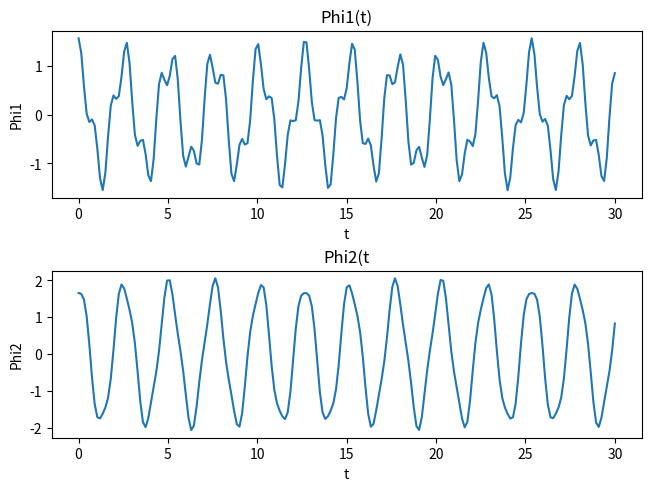
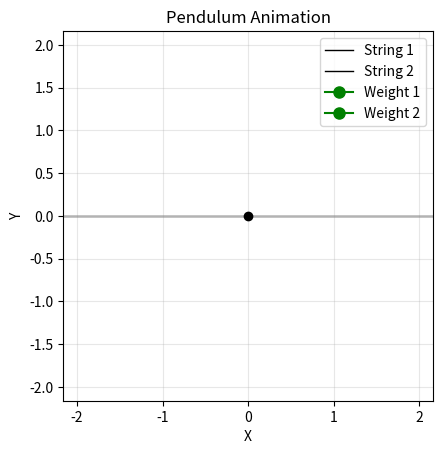

Write the Python code that produced these figures, in order.
import math
import numpy as np
import matplotlib.pyplot as plt
import matplotlib.animation as animation
from scipy.integrate import solve_ivp

method_name = 'RK45'

# Model parameters
L1 = 0.5
L2 = 1.3
g = 9.81
w1 = np.sqrt(g/L1)
w2 = np.sqrt(g/L2)

# Initial conditions: two angles and two angular velocities
sol_0 = np.array((np.radians(90.0), np.radians(95.0), 0.0, 0.0), dtype=np.float32)

# Time mesh
t_0 = 0.0
t_1 = 30.0
N = 200
tau = (t_1 - t_0) / N  
t = np.linspace(t_0, t_1, N + 1)

# Initialize solution for RK4 method
sol_rk4 = np.zeros((N + 1, 4), dtype=np.float32)
sol_rk4[0] = sol_0

# Differential equation:
# phi1' = psi1
# phi2' = psi2
# psi1' = -2g*phi1/L1 + g*phi2/L1 
# psi2' = -2g*phi2/L2 + 2g*phi1/L2
def f(t,x):
    phi1 = x[0]
    phi2 = x[1]
    psi1 = x[2]
    psi2 = x[3]

    return np.array((psi1, psi2, -2.0*g*phi1/L1 + g*phi2/L1, -2.0*g*phi2/L2 + 2.0*g*phi1/L2))

# Loop to compute three solutions
for i in range(0, N):        
        d1 = tau * f(t[i],sol_rk4[i])
        d2 = tau * f(t[i],sol_rk4[i] + d1/2)
        d3 = tau * f(t[i],sol_rk4[i] + d2/2)
        d4 = tau * f(t[i],sol_rk4[i] + d3)
        sol_rk4[i+1] = sol_rk4[i] + (d1 + 2*d2 + 2*d3 + d4) / 6.0

# Solve for RK45 method
sol_rk45_result = solve_ivp(f, [t_0, t_1], sol_0, method='RK45', t_eval=t, rtol=1e-6, atol=1e-8)
sol_rk45 = sol_rk45_result.y.T.astype(np.float32) 
        
def show_angles(sol):
        phi1 = sol[:,0]
        phi2 = sol[:,1]
        fig, axs = plt.subplots(2, layout='constrained')
           
        axs[0].plot(t, phi1)
        axs[0].set(xlabel='t', ylabel='Phi1', title='Phi1(t)')
        axs[1].plot(t, phi2)
        axs[1].set(xlabel='t', ylabel='Phi2', title='Phi2(t')
        

def show_pendulum_move(sol):
        phi1 = sol[:,0]
        phi2 = sol[:,1]
        
        # Pendulum coordinates
        x1 = L1 * np.sin(phi1)  
        y1 = -L1 * np.cos(phi1)  
        traj1 = (x1, y1)

        x2 = x1 + L2 * np.sin(phi2)  
        y2 = y1 - L2 * np.cos(phi2)  
        traj2 = (x2, y2)
        
        fig, ax = plt.subplots()

        # Bobs and black strings
        line_string1 = ax.plot([], [], 'k-', linewidth=1)[0]
        line_string2 = ax.plot([], [], 'k-', linewidth=1)[0]
        line_trajectory1 = ax.plot([], [], marker='o', color='green', markersize=8)[0]
        line_trajectory2 = ax.plot([], [], marker='o', color='green', markersize=8)[0]

        
        plt.xlim(-1.2 * (L1 + L2), 1.2 * (L1 + L2))
        plt.ylim(-1.2 * (L1 + L2), 1.2 * (L1 + L2))
        
        ax.set(xlabel='X', ylabel='Y', title=f'Pendulum Animation')
        ax.set_aspect('equal')
        ax.grid(True, alpha=0.3)
        ax.axhline(y=0, color='gray', linestyle='-', linewidth=2, alpha=0.5)
        ax.plot(0, 0, 'ko', markersize=6)

        def loop_animation(i):
                # Current position of the pendulum bobs
                x1_cur = traj1[0][i]  
                y1_cur = traj1[1][i]

                x2_cur = traj2[0][i]  
                y2_cur = traj2[1][i]
                
                # Pendulum weights (bobs)
                line_trajectory1.set_data([x1_cur], [y1_cur])
                line_trajectory2.set_data([x2_cur], [y2_cur])
                
                # Strings
                line_string1.set_data([0, x1_cur], [0, y1_cur])
                line_string2.set_data([x1_cur, x2_cur], [y1_cur, y2_cur])
                
                return  (line_string1, line_string2, line_trajectory1,  line_trajectory2)

        ax.legend(['String 1', 'String 2', 'Weight 1','Weight 2'])
        ani = animation.FuncAnimation(
                fig=fig,
                func=loop_animation,
                frames=N,
                interval=0.1,
                repeat=True,
                repeat_delay=1000
                )
        plt.show()

if method_name == 'RK4': 
    show_angles(sol_rk4)
    show_pendulum_move(sol_rk4)
if method_name == 'RK45': 
    show_angles(sol_rk45)
    show_pendulum_move(sol_rk45)




 
